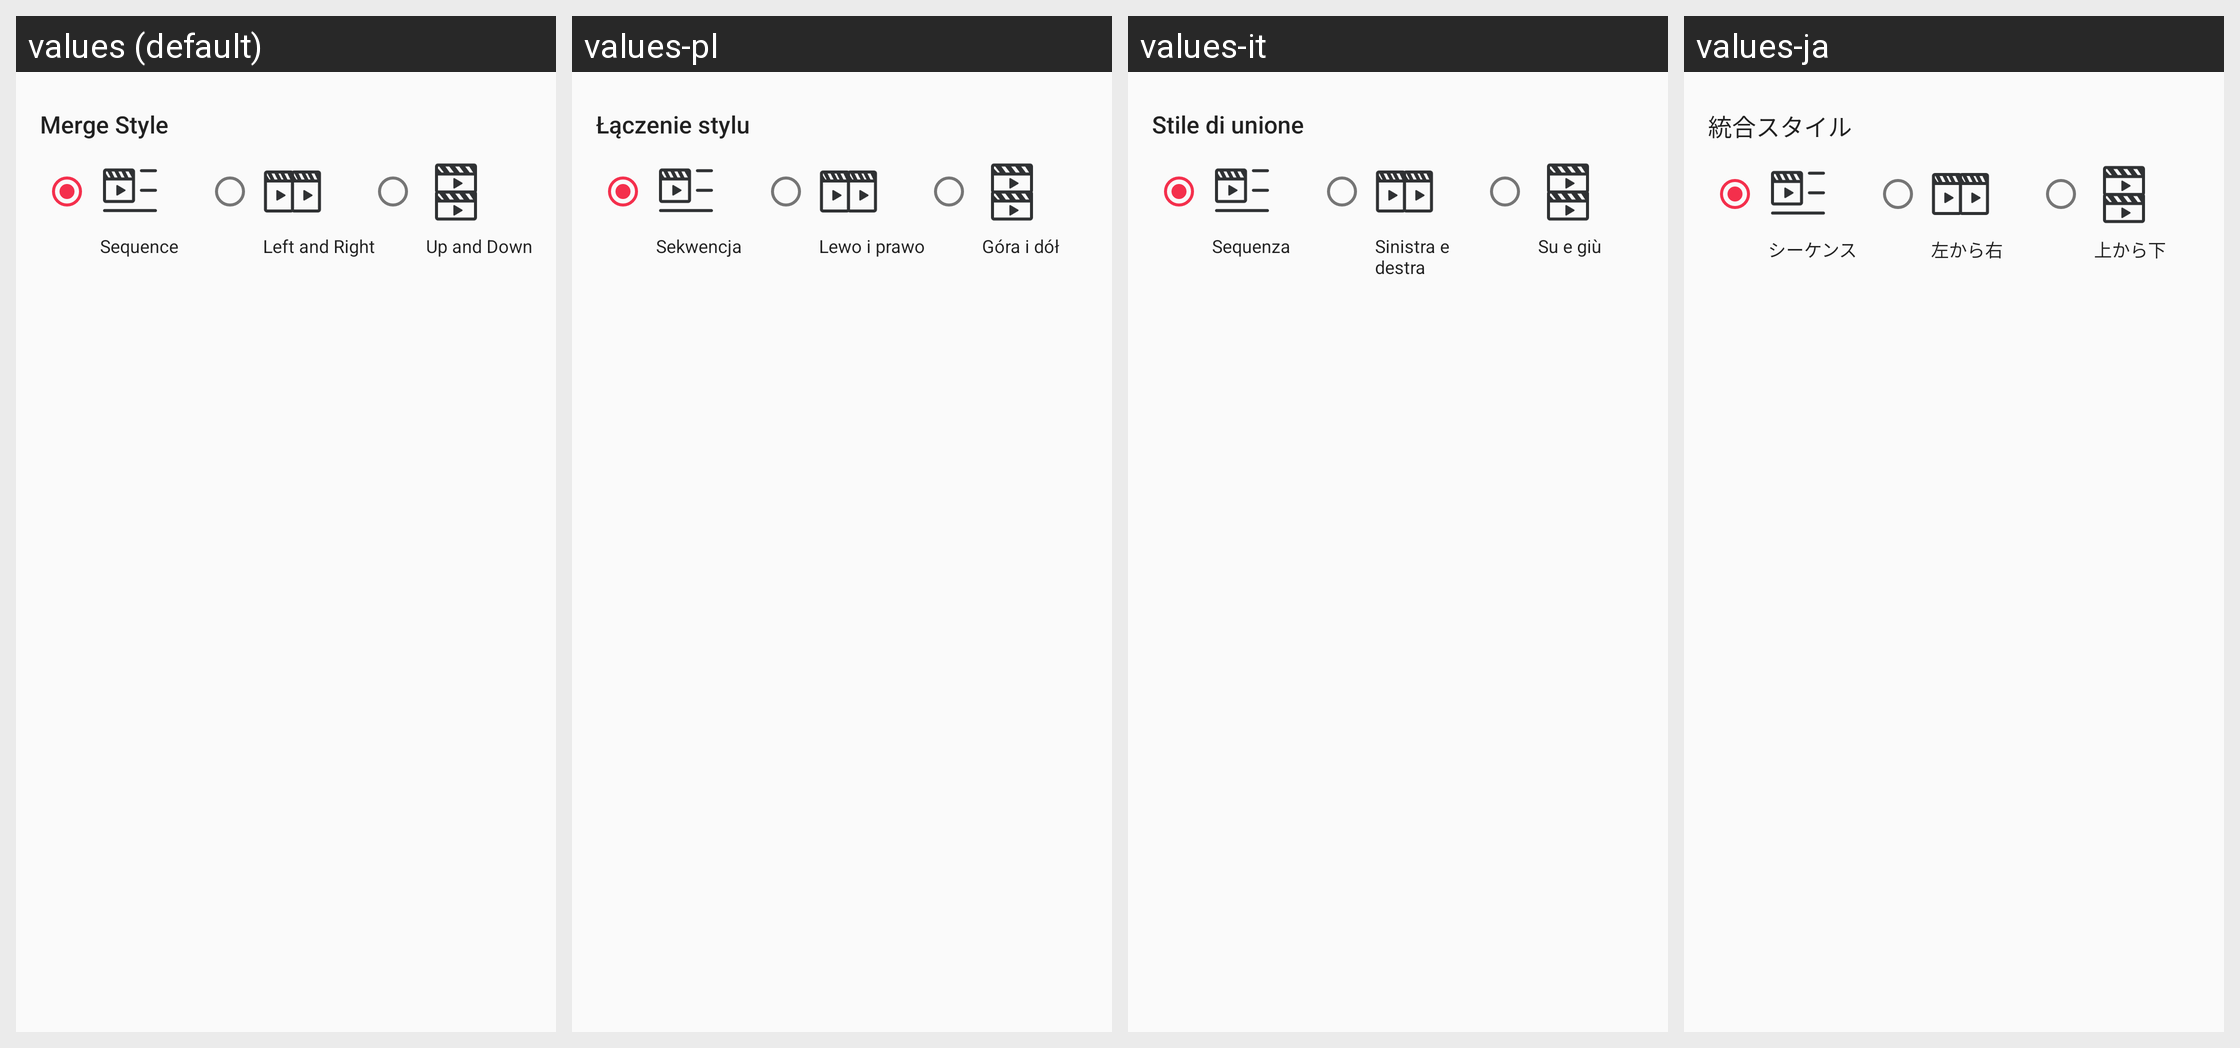

The same Android screen rendered under several of its app's locales, left to right. List the strings drawn on it with the default value and each locale's translation.
Android screen res/layout/layout0074.xml rendered under 4 locales, left to right: values (default), values-pl, values-it, values-ja. Device: Nexus 5 (rendered at 1080×1920; each locale shown at half size, 540×960, under a caption strip naming it); theme style000f.
Other locales in the repository, not shown: values-af, values-am, values-ar, values-as, values-az, values-be, values-bg, values-bn, values-bs, values-ca, values-cs, values-da, values-de, values-el, values-en-rCA, values-en-rGB, values-en-rIN, values-en-rXC, values-es, values-es-rGT, values-es-rMX, values-es-rUS, values-et, values-eu, values-fa, values-fi, values-fr, values-fr-rCA, values-gl, values-gu, values-he, values-hi, values-hr, values-hu, values-hy, values-in, values-is, values-iw, values-ka, values-kk, values-km, values-kn, values-kn-rIN, values-ko, values-ky, values-lo, values-lt, values-lv, values-mk, values-ml, values-ml-rIN, values-mn, values-mr, values-ms, values-my, values-nb, values-ne, values-nl, values-or, values-pa, values-pa-rIN, values-pt, values-pt-rBR, values-pt-rPT, values-ro, values-ru, values-ru-rRU, values-si, values-sk, values-sl, values-sq, values-sr, values-sv, values-sw, values-ta, values-ta-rIN, values-te, values-te-rIN, values-th, values-tl, values-tr, values-uk, values-ur, values-ur-rIN, values-uz, values-vi, values-zh, values-zh-rCN, values-zh-rHK, values-zh-rTW, values-zu.
Strings drawn on this screen, with the default value and each locale's value (text and hints the layout hard-codes, and strings that could not be matched under every locale, appear in the picture but are not listed):

string013b
  values: Merge Style
  values-pl: Łączenie stylu
  values-it: Stile di unione
  values-ja: 統合スタイル

string01ff
  values: Sequence
  values-pl: Sekwencja
  values-it: Sequenza
  values-ja: シーケンス

string00fe
  values: Left and Right
  values-pl: Lewo i prawo
  values-it: Sinistra e destra
  values-ja: 左から右

string02cc
  values: Up and Down
  values-pl: Góra i dół
  values-it: Su e giù
  values-ja: 上から下
